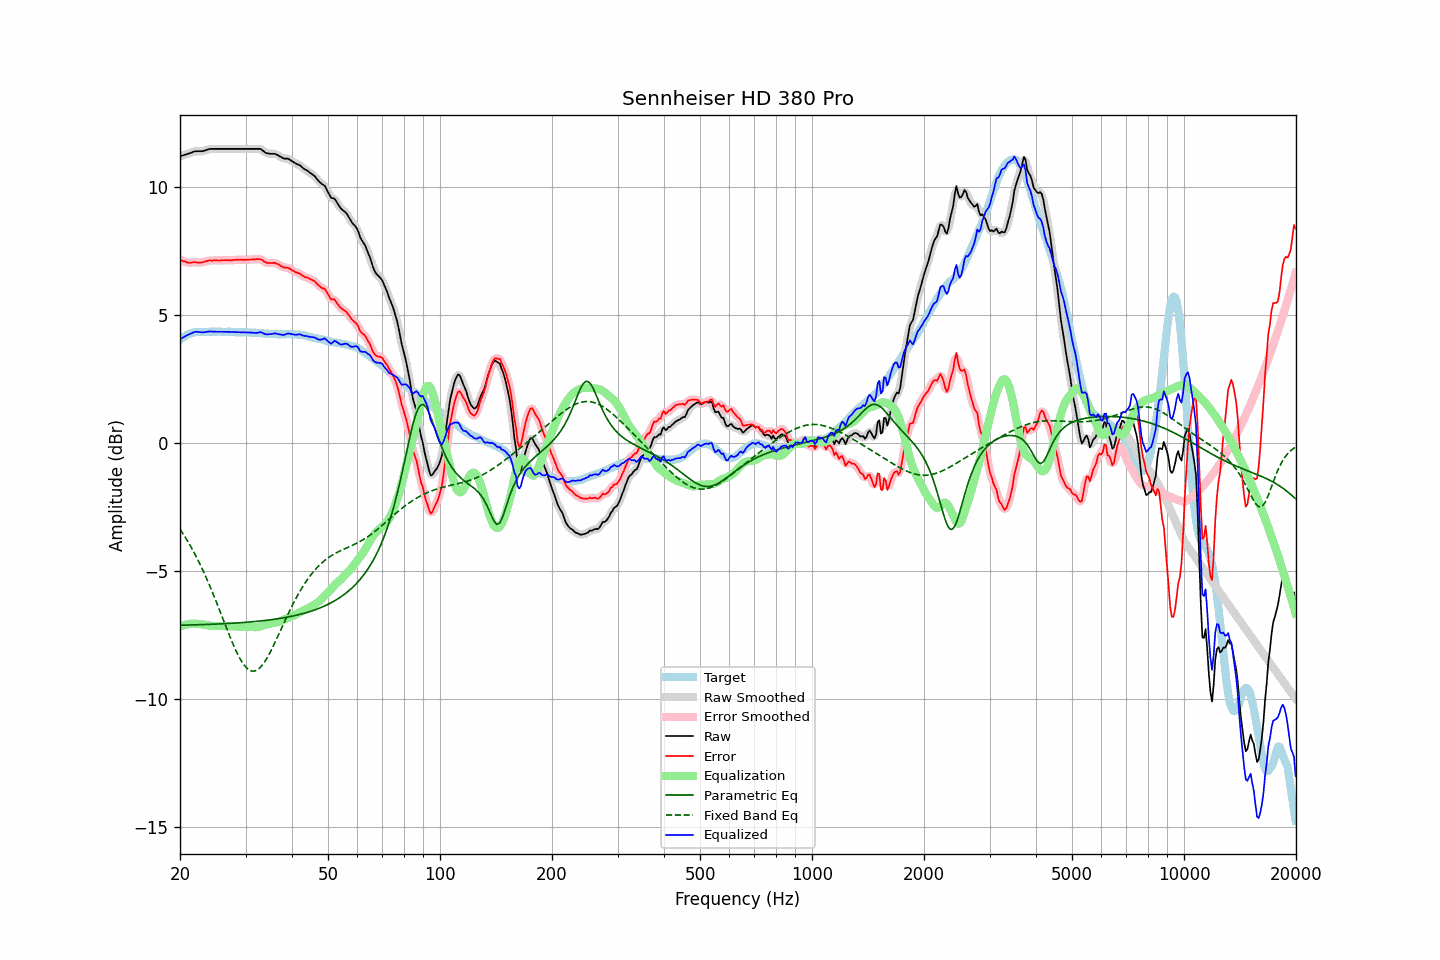

Values plotted in this chart, from the file beside it:
frequency, raw, error, smoothed, error_smoothed, equalization, parametric_eq, fixed_band_eq, equalized_raw, equalized_smoothed, target
20.00, 11.21, 7.17, 11.21, 7.17, -7.16, -7.11, -3.36, 4.05, 4.05, 4.04
20.20, 11.23, 7.14, 11.23, 7.14, -7.14, -7.11, -3.45, 4.09, 4.09, 4.09
20.40, 11.25, 7.11, 11.25, 7.12, -7.12, -7.11, -3.55, 4.13, 4.13, 4.14
20.61, 11.27, 7.10, 11.27, 7.09, -7.10, -7.11, -3.65, 4.17, 4.17, 4.17
20.81, 11.29, 7.07, 11.29, 7.07, -7.09, -7.11, -3.75, 4.21, 4.20, 4.22
21.02, 11.31, 7.05, 11.31, 7.06, -7.07, -7.11, -3.85, 4.24, 4.24, 4.26
21.23, 11.33, 7.05, 11.33, 7.05, -7.07, -7.10, -3.96, 4.27, 4.27, 4.28
21.44, 11.35, 7.06, 11.36, 7.06, -7.06, -7.10, -4.07, 4.29, 4.30, 4.30
21.66, 11.38, 7.07, 11.38, 7.07, -7.06, -7.10, -4.19, 4.33, 4.32, 4.32
21.87, 11.40, 7.08, 11.40, 7.07, -7.05, -7.10, -4.30, 4.35, 4.34, 4.33
22.09, 11.41, 7.07, 11.41, 7.07, -7.06, -7.10, -4.42, 4.36, 4.35, 4.34
22.31, 11.41, 7.06, 11.41, 7.06, -7.06, -7.10, -4.55, 4.35, 4.35, 4.35
22.54, 11.41, 7.06, 11.41, 7.06, -7.07, -7.09, -4.67, 4.34, 4.34, 4.35
22.76, 11.41, 7.06, 11.41, 7.06, -7.07, -7.09, -4.80, 4.34, 4.34, 4.35
22.99, 11.41, 7.07, 11.42, 7.07, -7.08, -7.09, -4.93, 4.33, 4.33, 4.34
23.22, 11.43, 7.09, 11.43, 7.09, -7.09, -7.09, -5.07, 4.34, 4.34, 4.34
23.45, 11.45, 7.11, 11.45, 7.11, -7.10, -7.09, -5.21, 4.35, 4.35, 4.34
23.69, 11.47, 7.12, 11.47, 7.13, -7.12, -7.08, -5.35, 4.36, 4.36, 4.35
23.92, 11.49, 7.14, 11.49, 7.14, -7.13, -7.08, -5.50, 4.36, 4.36, 4.35
24.16, 11.50, 7.14, 11.50, 7.14, -7.14, -7.08, -5.65, 4.37, 4.36, 4.36
24.40, 11.50, 7.13, 11.50, 7.14, -7.14, -7.08, -5.80, 4.36, 4.36, 4.37
24.65, 11.50, 7.15, 11.50, 7.14, -7.14, -7.07, -5.95, 4.36, 4.36, 4.36
24.89, 11.50, 7.15, 11.50, 7.14, -7.15, -7.07, -6.11, 4.36, 4.36, 4.36
25.14, 11.50, 7.15, 11.50, 7.14, -7.15, -7.07, -6.27, 4.36, 4.36, 4.35
25.39, 11.50, 7.14, 11.50, 7.14, -7.15, -7.06, -6.43, 4.36, 4.36, 4.36
25.65, 11.50, 7.14, 11.50, 7.14, -7.15, -7.06, -6.59, 4.36, 4.36, 4.36
25.91, 11.50, 7.15, 11.50, 7.15, -7.15, -7.06, -6.75, 4.36, 4.36, 4.35
26.16, 11.50, 7.15, 11.50, 7.15, -7.15, -7.06, -6.91, 4.36, 4.36, 4.35
26.43, 11.50, 7.15, 11.50, 7.15, -7.15, -7.05, -7.07, 4.35, 4.35, 4.35
26.69, 11.50, 7.15, 11.50, 7.15, -7.15, -7.05, -7.23, 4.35, 4.35, 4.35
26.96, 11.50, 7.15, 11.50, 7.15, -7.15, -7.05, -7.39, 4.35, 4.35, 4.36
27.23, 11.50, 7.15, 11.50, 7.15, -7.15, -7.04, -7.55, 4.35, 4.35, 4.36
27.50, 11.50, 7.15, 11.50, 7.15, -7.16, -7.04, -7.70, 4.35, 4.35, 4.35
27.77, 11.50, 7.16, 11.50, 7.16, -7.16, -7.03, -7.85, 4.34, 4.34, 4.34
28.05, 11.50, 7.16, 11.50, 7.16, -7.16, -7.03, -8.00, 4.34, 4.34, 4.34
28.33, 11.50, 7.17, 11.50, 7.17, -7.16, -7.03, -8.13, 4.34, 4.34, 4.33
28.62, 11.50, 7.17, 11.50, 7.17, -7.17, -7.02, -8.26, 4.34, 4.34, 4.33
28.90, 11.50, 7.17, 11.50, 7.17, -7.17, -7.02, -8.38, 4.33, 4.33, 4.34
29.19, 11.50, 7.18, 11.50, 7.17, -7.17, -7.01, -8.49, 4.33, 4.33, 4.32
29.48, 11.50, 7.16, 11.50, 7.17, -7.17, -7.01, -8.59, 4.33, 4.33, 4.34
29.78, 11.50, 7.17, 11.50, 7.17, -7.17, -7.01, -8.68, 4.33, 4.33, 4.33
30.08, 11.50, 7.16, 11.50, 7.17, -7.17, -7.00, -8.75, 4.33, 4.33, 4.34
30.38, 11.50, 7.17, 11.50, 7.17, -7.17, -7.00, -8.82, 4.33, 4.33, 4.33
30.68, 11.50, 7.18, 11.50, 7.17, -7.17, -6.99, -8.86, 4.33, 4.33, 4.33
30.99, 11.50, 7.18, 11.50, 7.18, -7.18, -6.98, -8.89, 4.32, 4.32, 4.32
31.30, 11.50, 7.18, 11.50, 7.18, -7.19, -6.98, -8.90, 4.32, 4.32, 4.32
31.61, 11.50, 7.18, 11.50, 7.18, -7.19, -6.97, -8.91, 4.31, 4.31, 4.32
31.93, 11.50, 7.18, 11.50, 7.19, -7.19, -6.97, -8.89, 4.31, 4.31, 4.32
32.24, 11.50, 7.20, 11.51, 7.19, -7.19, -6.96, -8.86, 4.31, 4.32, 4.30
32.57, 11.50, 7.19, 11.50, 7.20, -7.18, -6.96, -8.82, 4.32, 4.33, 4.31
32.89, 11.50, 7.19, 11.49, 7.18, -7.16, -6.95, -8.76, 4.34, 4.33, 4.31
33.22, 11.46, 7.16, 11.46, 7.16, -7.14, -6.94, -8.69, 4.32, 4.32, 4.30
33.55, 11.41, 7.12, 11.41, 7.12, -7.12, -6.93, -8.61, 4.29, 4.29, 4.29
33.89, 11.36, 7.08, 11.37, 7.08, -7.10, -6.93, -8.51, 4.26, 4.27, 4.28
34.23, 11.33, 7.04, 11.34, 7.05, -7.08, -6.92, -8.41, 4.25, 4.25, 4.29
34.57, 11.32, 7.05, 11.32, 7.04, -7.07, -6.91, -8.30, 4.26, 4.25, 4.27
34.92, 11.31, 7.04, 11.31, 7.04, -7.05, -6.90, -8.18, 4.26, 4.26, 4.27
35.27, 11.31, 7.04, 11.31, 7.05, -7.04, -6.90, -8.06, 4.27, 4.27, 4.27
35.62, 11.31, 7.05, 11.31, 7.05, -7.03, -6.89, -7.93, 4.28, 4.28, 4.26
35.97, 11.31, 7.05, 11.30, 7.04, -7.02, -6.88, -7.80, 4.29, 4.29, 4.26
... 635 more rows
